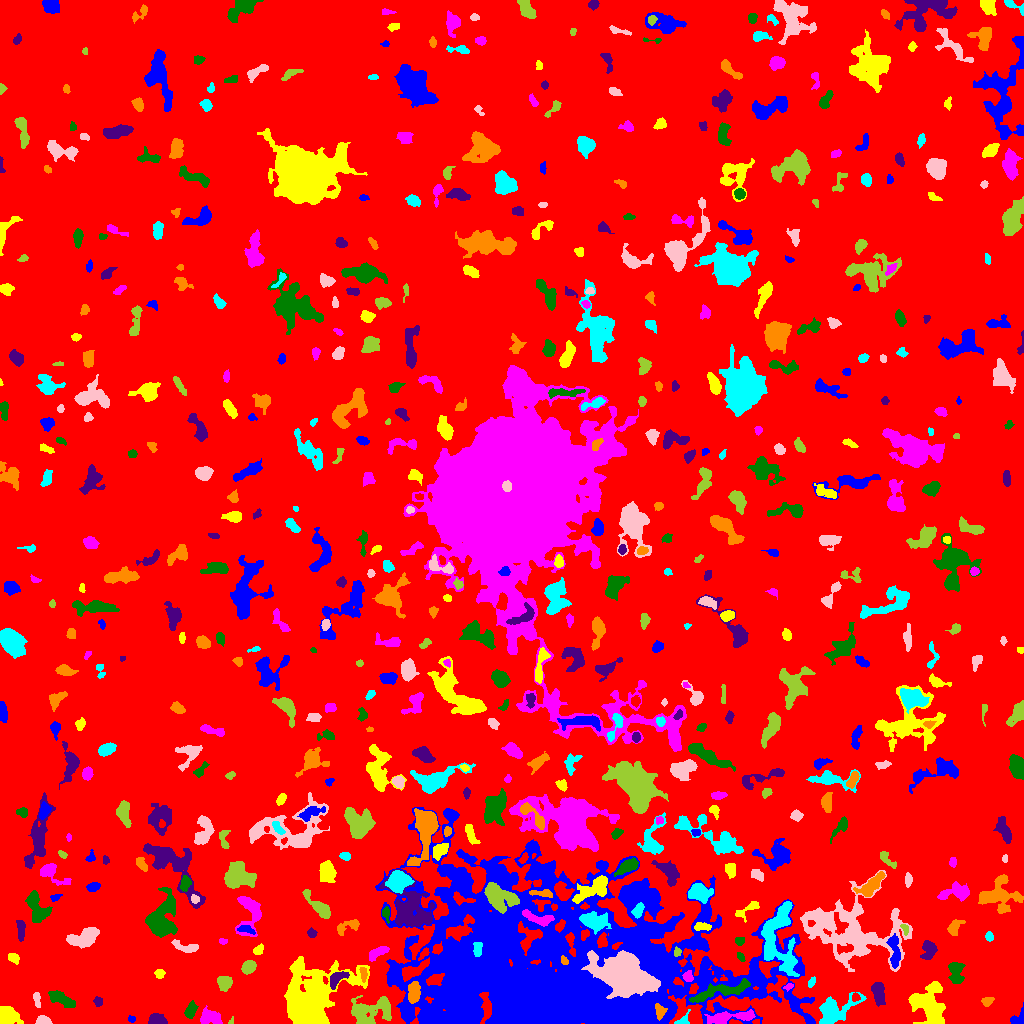

The table this chart was drawn from, first rows:
ID, X, Y, A, B, theta, total_flux, mu_max, mu_median, mu_mean, R_fwhm, R_e, R10, R90, x_start, x_end, y_start, y_end, area, greylevel
0, 516.7, 503.6, 299.3, 292.3, 0.3669, 1441876, 14.0, 1.0, 1.751, 48.71, 226.6, 84.36, 377.2, 0, 1023, 0, 1023, 823642, 1.751
1, 131.5, 4.4, 1.91, 1.463, 0.0, 80.0, 3.0, 2.0, 1.633, 2.985, 2.185, 0.7979, 3.338, 128, 135, 1, 8, 49, 6.633
2, 5.948, 6.564, 4.63, 3.891, 1.556, 1983, 17.0, 6.0, 5.991, 5.726, 5.015, 1.954, 7.736, 0, 23, 0, 17, 331, 10.99
3, 732.4, 6.327, 13.98, 2.482, 0.107, 1266, 8.0, 3.0, 3.134, 7.001, 6.103, 2.394, 9.723, 704, 755, 0, 14, 404, 10.13
4, 190.4, 11.9, 3.282, 2.152, 1.154, 453.0, 9.0, 2.0, 2.814, 3.7, 3.192, 1.262, 5.293, 184, 198, 5, 23, 161, 7.814
5, 156.3, 2.965, 4.149, 2.459, -0.08587, 318.0, 4.0, 2.0, 1.807, 5.499, 3.742, 1.493, 6.077, 148, 167, 0, 10, 176, 6.807
6, 659.2, 13.12, 3.817, 2.417, -1.328, 378.0, 7.0, 3.0, 2.821, 3.613, 3.523, 1.262, 5.557, 655, 667, 3, 20, 134, 20.82
7, 682.9, 1.839, 3.506, 2.164, 0.4416, 322.0, 10.0, 2.0, 3.188, 3.09, 2.394, 0.9772, 4.107, 674, 690, 0, 14, 101, 9.188
8, 42.92, 2.442, 3.222, 1.927, 0.003519, 600.0, 11.0, 4.0, 5.128, 3.989, 3.038, 1.262, 4.853, 35, 52, 0, 8, 117, 10.13
9, 231.3, 2.425, 2.337, 1.18, 1.181, 73.0, 5.0, 2.0, 2.281, 1.954, 1.871, 0.5642, 2.821, 228, 233, 0, 7, 32, 7.281
10, 485.8, 18.22, 8.131, 2.536, -1.483, 994.0, 9.0, 4.0, 4.024, 5.412, 4.886, 1.871, 7.674, 479, 491, 0, 31, 247, 26.02
11, 1018, 5.91, 5.477, 2.52, 0.7026, 222.0, 5.0, 1.0, 1.563, 3.523, 3.192, 1.262, 5.046, 1010, 1023, 0, 21, 142, 6.563
12, 929.1, 17.6, 9.793, 6.865, -1.101, 6627, 21.0, 6.0, 7.258, 8.444, 8.593, 3.338, 14.12, 908, 945, 0, 42, 913, 11.26
13, 209.5, 5.607, 5.682, 3.614, -0.1565, 996.0, 9.0, 3.0, 3.689, 5.14, 4.951, 1.871, 7.919, 200, 222, 0, 18, 270, 7.689
14, 718.4, 31.77, 16.7, 3.135, 0.2486, 1992, 9.0, 3.0, 3.751, 7.203, 7.334, 2.821, 11.49, 689, 750, 21, 45, 531, 11.75
15, 98.0, 21.52, 2.252, 1.932, -1.386, 198.0, 5.0, 2.0, 2.475, 3.432, 2.585, 0.9772, 4.107, 93, 102, 17, 27, 80, 7.475
16, 987, 21.84, 2.798, 2.055, 0.3741, 208.0, 5.0, 2.0, 2.122, 3.241, 2.877, 1.128, 4.652, 981, 994, 17, 26, 98, 7.122
17, 833.4, 12.77, 10.86, 6.048, 0.5372, 2465, 12.0, 3.0, 3.81, 6.979, 7.291, 2.646, 12.3, 819, 866, 0, 31, 647, 7.81
18, 36.58, 25.35, 3.56, 1.484, -1.392, 178.0, 5.0, 1.5, 1.816, 3.038, 2.706, 0.9772, 4.549, 33, 40, 16, 31, 98, 6.816
19, 370, 11.52, 11.74, 6.541, 0.2443, 2743, 11.0, 4.0, 3.815, 6.652, 8.273, 3.038, 12.94, 351, 391, 0, 28, 719, 10.82
20, 855.6, 26.22, 2.198, 1.93, -1.207, 147.0, 5.0, 2.0, 2.262, 2.877, 2.585, 0.9772, 3.949, 852, 860, 22, 31, 65, 9.262
21, 676.9, 31.93, 2.262, 1.538, -0.5324, 200.0, 9.0, 3.0, 3.333, 2.034, 2.326, 0.7979, 3.785, 672, 681, 28, 35, 60, 13.33
22, 311.7, 26.56, 20, 15.13, 0.7149, 13847, 15.0, 5.0, 5.21, 13.27, 15.65, 5.863, 25.33, 284, 369, 0, 67, 2658, 10.21
23, 788.6, 36.76, 2.392, 1.387, 0.371, 135.0, 5.0, 2.0, 2.455, 2.585, 2.185, 0.7979, 3.568, 783, 793, 32, 40, 55, 8.455
24, 60.61, 24.77, 7.648, 2.839, -0.4896, 881.0, 6.0, 3.0, 3.048, 8.058, 5.528, 2.185, 8.33, 48, 75, 16, 33, 289, 7.048
25, 878.2, 30.74, 5.65, 2.537, -1.414, 692.0, 6.0, 2.0, 2.651, 6.383, 4.583, 1.871, 7.269, 871, 885, 17, 41, 261, 7.651
26, 413.3, 31.04, 5.077, 2.608, 1.567, 918.0, 9.0, 4.0, 3.793, 5.352, 4.583, 1.871, 7.269, 408, 420, 20, 42, 242, 14.79
27, 811.3, 41.16, 3.058, 1.437, 0.9973, 125.0, 4.0, 2.0, 1.838, 3.785, 2.646, 0.9772, 3.949, 808, 815, 36, 47, 68, 7.838
28, 623.6, 48.53, 13.24, 8.341, -0.4151, 31985, 56.0, 12.0, 15.34, 10.42, 12.18, 4.514, 20.95, 581, 660, 25, 73, 2085, 33.34
29, 224.7, 41.11, 3.731, 3.292, -1.351, 718.0, 9.0, 3.0, 3.663, 4.37, 4.222, 1.596, 6.817, 217, 232, 32, 47, 196, 7.663
30, 273.3, 42.98, 2.914, 2.68, 1.372, 702.0, 11.0, 5.0, 5.359, 4.146, 3.568, 1.382, 5.642, 268, 280, 36, 49, 131, 10.36
31, 702.5, 46.2, 2.314, 1.307, 0.8028, 156.0, 6.0, 3.0, 3.059, 3.038, 2.185, 0.7979, 3.432, 698, 706, 42, 51, 51, 14.06
32, 159.5, 49.92, 2.114, 2.076, -1.42, 123.0, 3.0, 1.0, 1.43, 3.656, 2.706, 1.128, 4.107, 154, 165, 45, 54, 86, 6.43
33, 687.8, 46.94, 2.428, 2.301, -1.2, 381.0, 10.0, 4.0, 3.81, 3.523, 2.985, 1.128, 4.652, 682, 693, 42, 53, 100, 12.81
34, 955.7, 51.04, 6.172, 3.364, -1.447, 832.0, 6.0, 3.0, 2.993, 7.069, 5.293, 2.111, 8.253, 948, 965, 40, 61, 278, 6.993
35, 336.6, 44.72, 5.295, 2.705, 0.72, 786.0, 11.0, 4.0, 3.91, 3.989, 4.26, 1.596, 6.747, 330, 349, 34, 52, 201, 12.91
36, 363.6, 50.1, 3.415, 1.689, -1.423, 155.0, 3.0, 2.0, 1.649, 3.949, 2.877, 1.262, 4.583, 359, 367, 41, 56, 94, 12.65
37, 778, 88.06, 19.34, 8.776, -1.54, 4285, 10.0, 3.0, 3.518, 10.33, 10.28, 3.989, 16.8, 761, 799, 47, 122, 1218, 10.52
38, 855.2, 90.59, 24.68, 15.38, -0.1443, 9047, 16.0, 3.0, 3.196, 7.069, 15.1, 4.687, 25.55, 800, 912, 52, 153, 2831, 7.196
39, 248.7, 56.5, 3.432, 2.646, 0.6644, 728.0, 10.0, 4.0, 4.208, 4.687, 3.868, 1.493, 6.206, 241, 256, 49, 63, 173, 8.208
40, 1018, 58.4, 6.896, 3.487, 1.205, 1071, 10.0, 3.0, 3.466, 4.754, 5.293, 1.871, 8.612, 1006, 1023, 48, 78, 309, 7.466
41, 894.5, 72.43, 9.174, 2.498, -1.49, 899.0, 10.0, 3.0, 3.154, 4.754, 4.983, 1.784, 8.156, 886, 900, 55, 90, 285, 11.15
42, 13.76, 64.88, 2.688, 1.928, -0.4, 223.0, 7.0, 2.0, 2.124, 2.646, 2.764, 0.9772, 4.687, 8, 19, 59, 70, 105, 7.124
43, 376.8, 70.62, 5.48, 2.067, 0.5184, 517.0, 7.0, 3.0, 2.765, 4.146, 4.029, 1.493, 6.433, 369, 389, 62, 77, 187, 10.76
44, 740.5, 66.68, 2.475, 1.465, -0.8582, 125.0, 4.0, 2.0, 1.984, 3.568, 2.459, 0.9772, 3.785, 737, 745, 62, 71, 63, 7.984
45, 928.6, 73.49, 5.023, 3.397, 1.397, 829.0, 7.0, 3.5, 3.573, 6.077, 4.787, 1.954, 7.399, 920, 937, 64, 83, 232, 7.573
46, 564.3, 62.74, 2.304, 1.622, -0.973, 178.0, 6.0, 3.0, 2.918, 3.338, 2.459, 0.7979, 3.868, 561, 568, 59, 68, 61, 21.92
47, 477.5, 74.68, 3.63, 2.036, 1.518, 333.0, 5.0, 3.0, 2.707, 4.549, 3.523, 1.382, 5.293, 473, 482, 67, 81, 123, 18.71
48, 186.2, 76.58, 7.565, 2.293, -0.1883, 429.0, 5.0, 2.0, 2.167, 4.886, 4.37, 1.693, 6.652, 171, 198, 71, 84, 198, 7.167
49, 677.4, 71.31, 1.938, 1.753, -1.445, 127.0, 5.0, 2.0, 2.016, 2.646, 2.326, 0.7979, 3.656, 674, 681, 67, 77, 63, 12.02
50, 424.4, 70.31, 3.309, 1.653, 0.8852, 147.0, 5.0, 1.5, 1.793, 2.523, 2.585, 0.9772, 4.406, 418, 429, 63, 76, 82, 9.793
51, 697.6, 80.86, 3.189, 2.215, -0.3369, 632.0, 12.0, 5.0, 4.976, 4.029, 3.432, 1.262, 5.382, 691, 704, 76, 86, 127, 11.98
52, 258.5, 73.52, 2.928, 1.957, 0.7955, 210.0, 4.0, 2.0, 2.283, 4.549, 3.09, 1.262, 4.583, 253, 263, 69, 80, 92, 7.283
53, 222.6, 82.18, 2.043, 1.479, -0.1418, 123.0, 5.0, 2.0, 2.46, 2.585, 2.185, 0.7979, 3.432, 219, 227, 79, 85, 50, 6.46
54, 739.2, 82.51, 2.159, 2.098, 0.3276, 123.0, 3.0, 2.0, 1.597, 3.656, 2.706, 1.128, 4.107, 735, 744, 78, 86, 77, 7.597
55, 311.7, 90.46, 2.246, 1.983, -0.7602, 179.0, 5.0, 2.0, 2.295, 3.385, 2.706, 1.128, 4.184, 307, 317, 86, 96, 78, 7.295
56, 954.4, 96.49, 4.767, 2.69, 0.8081, 489.0, 7.0, 3.0, 2.843, 4.107, 4.107, 1.596, 6.433, 947, 965, 88, 104, 172, 7.843
57, 989.3, 87.15, 2.353, 1.615, -1.526, 165.0, 6.0, 2.0, 2.26, 3.192, 2.459, 0.7979, 3.868, 985, 993, 82, 92, 73, 7.26
58, 83.84, 86.04, 8.506, 3.946, 0.3978, 2440, 11.0, 5.0, 5.495, 8.387, 6.84, 2.706, 10.43, 66, 99, 75, 96, 444, 8.495
59, 904.8, 94.94, 2.63, 1.558, -1.162, 211.0, 9.0, 3.0, 3.058, 2.394, 2.394, 0.7979, 3.909, 900, 908, 88, 99, 69, 11.06
... 570 more rows
